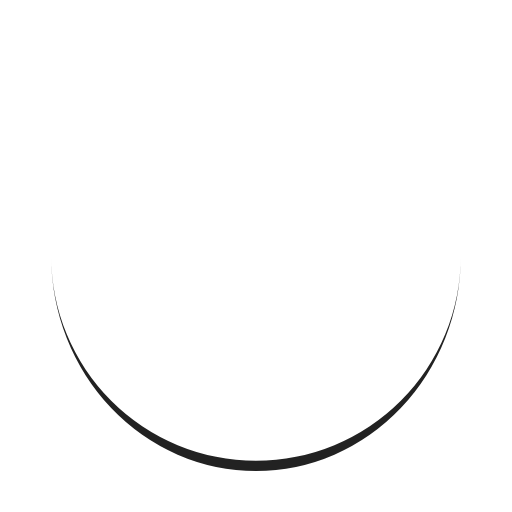
t = 0.00 s
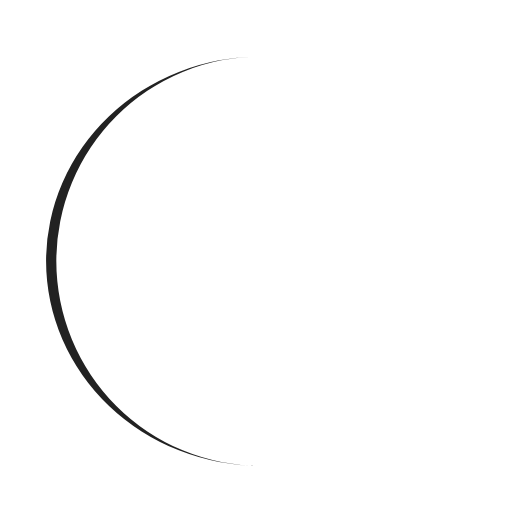
t = 0.25 s
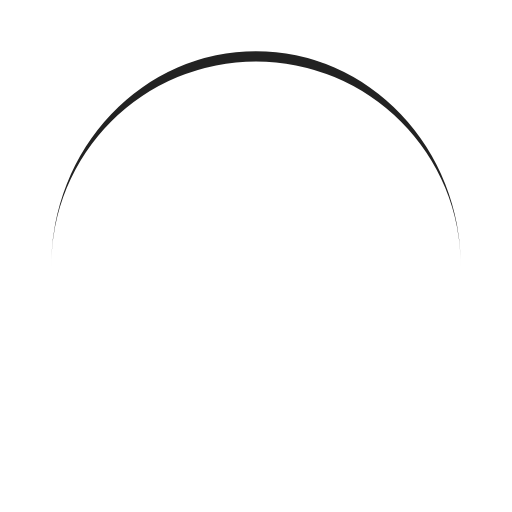
t = 0.50 s
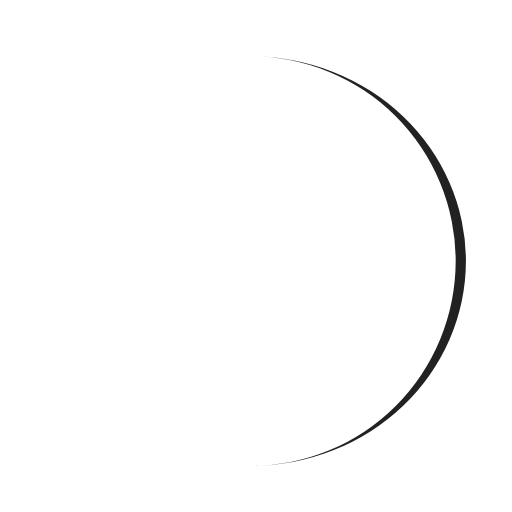
t = 0.75 s

The animated SVG that drew these frames (rendered in a browser with its animation timeline set to each time). Animation: 1 SMIL element (animateTransform=1); one cycle of 1.00 s, repeats indefinitely.

<svg width="200px"  height="200px"  xmlns="http://www.w3.org/2000/svg" viewBox="0 0 100 100" preserveAspectRatio="xMidYMid" class="lds-eclipse" style="background: none;"><path ng-attr-d="{{config.pathCmd}}" ng-attr-fill="{{config.color}}" stroke="none" d="M10 50A40 40 0 0 0 90 50A40 42 0 0 1 10 50" fill="#222" transform="rotate(251.889 50 51)"><animateTransform attributeName="transform" type="rotate" calcMode="linear" values="0 50 51;360 50 51" keyTimes="0;1" dur="1s" begin="0s" repeatCount="indefinite"></animateTransform></path></svg>